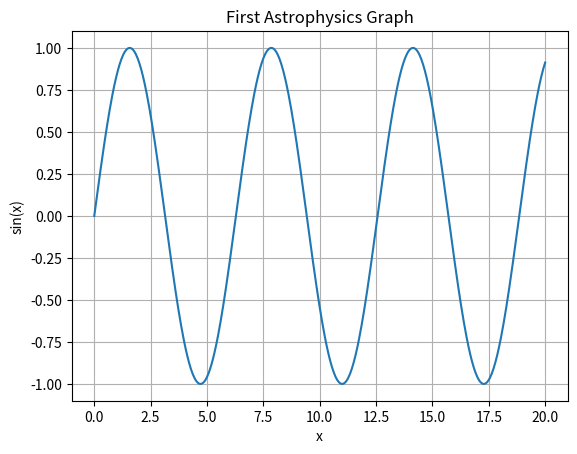

The matplotlib source for this figure:
import numpy as np
import matplotlib.pyplot as plt

x = np.linspace(0, 20, 500)
y = np.sin(x)

plt.plot(x, y)

plt.title("First Astrophysics Graph")
plt.xlabel("x")
plt.ylabel("sin(x)")
plt.grid()

plt.show()
